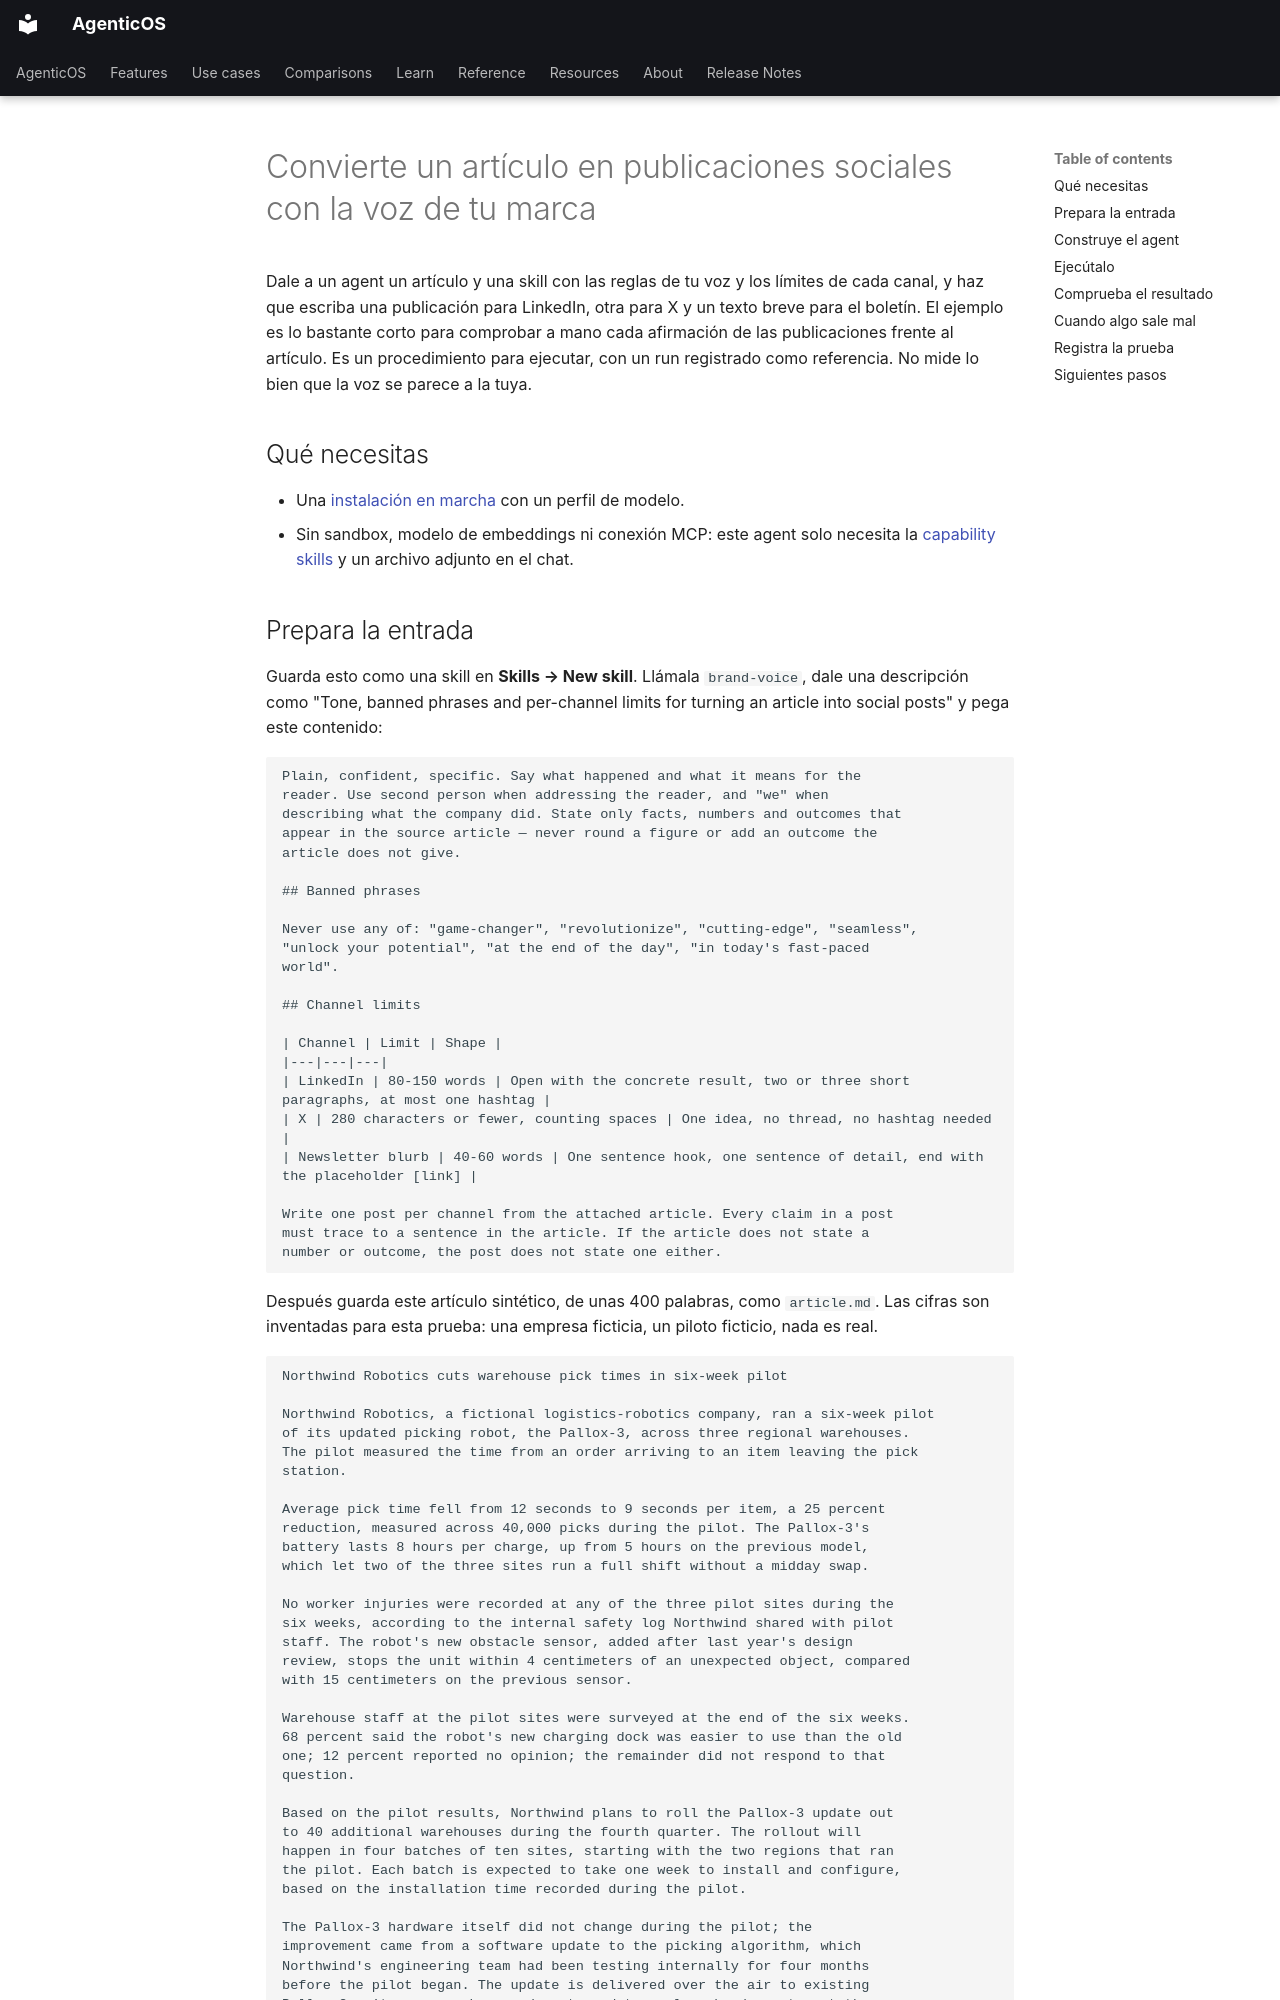

repository: vstorm-co/agenticos · page: howto/content-repurposing.es/index.html · generator: mkdocs

---
source_sha: "c5a69d2f6d38"
title: "Convierte un artículo en publicaciones sociales con la voz de tu marca"
description: "Adjunta un artículo sintético breve y haz que un agent escriba una publicación por canal, cada una trazable a la fuente y dentro de los límites de su canal."
---

# Convierte un artículo en publicaciones sociales con la voz de tu marca { #turn-one-article-into-social-posts-in-your-brand-voice }

Dale a un agent un artículo y una skill con las reglas de tu voz y los límites de cada canal, y haz que escriba una publicación para LinkedIn, otra para X y un texto breve para el boletín. El ejemplo es lo bastante corto para comprobar a mano cada afirmación de las publicaciones frente al artículo. Es un procedimiento para ejecutar, con un run registrado como referencia. No mide lo bien que la voz se parece a la tuya.

## Qué necesitas { #what-you-need }

- Una [instalación en marcha](../install.md) con un perfil de modelo.
- Sin sandbox, modelo de embeddings ni conexión MCP: este agent solo necesita la [capability skills](../reference/capabilities.md#skills) y un archivo adjunto en el chat.
